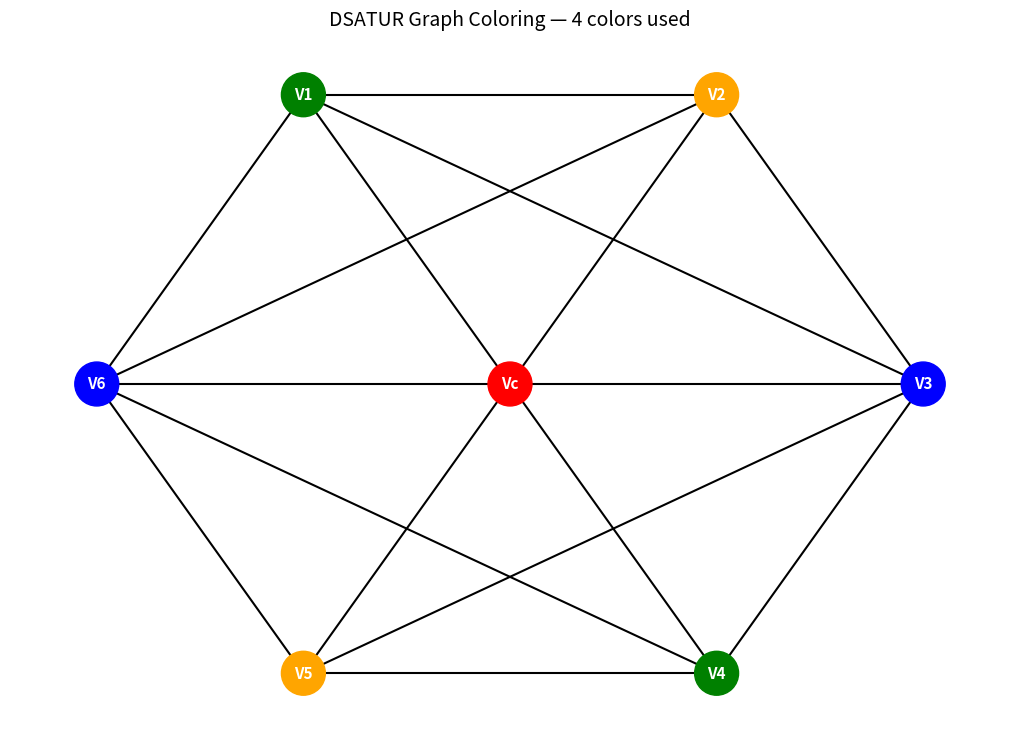

Recreate this plot in Python.
import networkx as nx
import matplotlib.pyplot as plt

def solve_greedy_with_nx(matrix, labels, pos):
    G = nx.Graph()
    n = len(matrix)
    
    for i in range(n):
        for j in range(i + 1, n):
            if matrix[i][j] > 0:
                G.add_edge(labels[i], labels[j])

    coloring = nx.greedy_color(G, strategy='DSATUR')

    unique_colors = sorted(set(coloring.values()))
    num_colors = len(unique_colors)
    print(f"\nColors used: {num_colors}")

    color_palette = ['red', 'blue', 'green', 'orange', 'yellow', 'purple']
    color_map = {val: color_palette[i % len(color_palette)] for i, val in enumerate(unique_colors)}

    print("Node coloring assignment (NetworkX DSATUR):")
    for node, color_id in sorted(coloring.items()):
        print(f"  {node}: color {color_map[color_id]}")

    violations = []
    for u, v in G.edges():
        if coloring[u] == coloring[v]:
            violations.append((u, v))
    if violations:
        print(f"\n  Coloring violations found: {violations}")
    else:
        print("\n Valid coloring — no adjacent nodes share a color!")

    node_colors = [color_map[coloring[node]] for node in G.nodes()]

    plt.figure(figsize=(10, 7))
    nx.draw(
        G, pos,
        with_labels=True,
        node_color=node_colors,
        node_size=1000,
        font_weight='bold',
        font_size=11,
        font_color='white',  
        edge_color='black',
        width=1.5
    )
    plt.title(f"DSATUR Graph Coloring — {num_colors} colors used", fontsize=14)
    plt.tight_layout()
    plt.savefig("graph.png")
plt.close()


if __name__ == "__main__":
    graph_g4 = [
        [0, 1, 1, 1, 1, 1, 1],
        [1, 0, 1, 1, 0, 0, 1],
        [1, 1, 0, 1, 0, 0, 1],
        [1, 1, 1, 0, 1, 1, 0],
        [1, 0, 0, 1, 0, 1, 1],
        [1, 0, 0, 1, 1, 0, 1],
        [1, 1, 1, 0, 1, 1, 0],
    ]

    node_labels = {0: 'Vc', 1: 'V1', 2: 'V2', 3: 'V3', 4: 'V4', 5: 'V5', 6: 'V6'}

    pos_g4 = {
        'Vc': (0, 0),
        'V1': (-0.5, 0.86),
        'V2': (0.5, 0.86),
        'V3': (1, 0),
        'V4': (0.5, -0.86),
        'V5': (-0.5, -0.86),
        'V6': (-1, 0)
    }

    solve_greedy_with_nx(graph_g4, node_labels, pos_g4)
